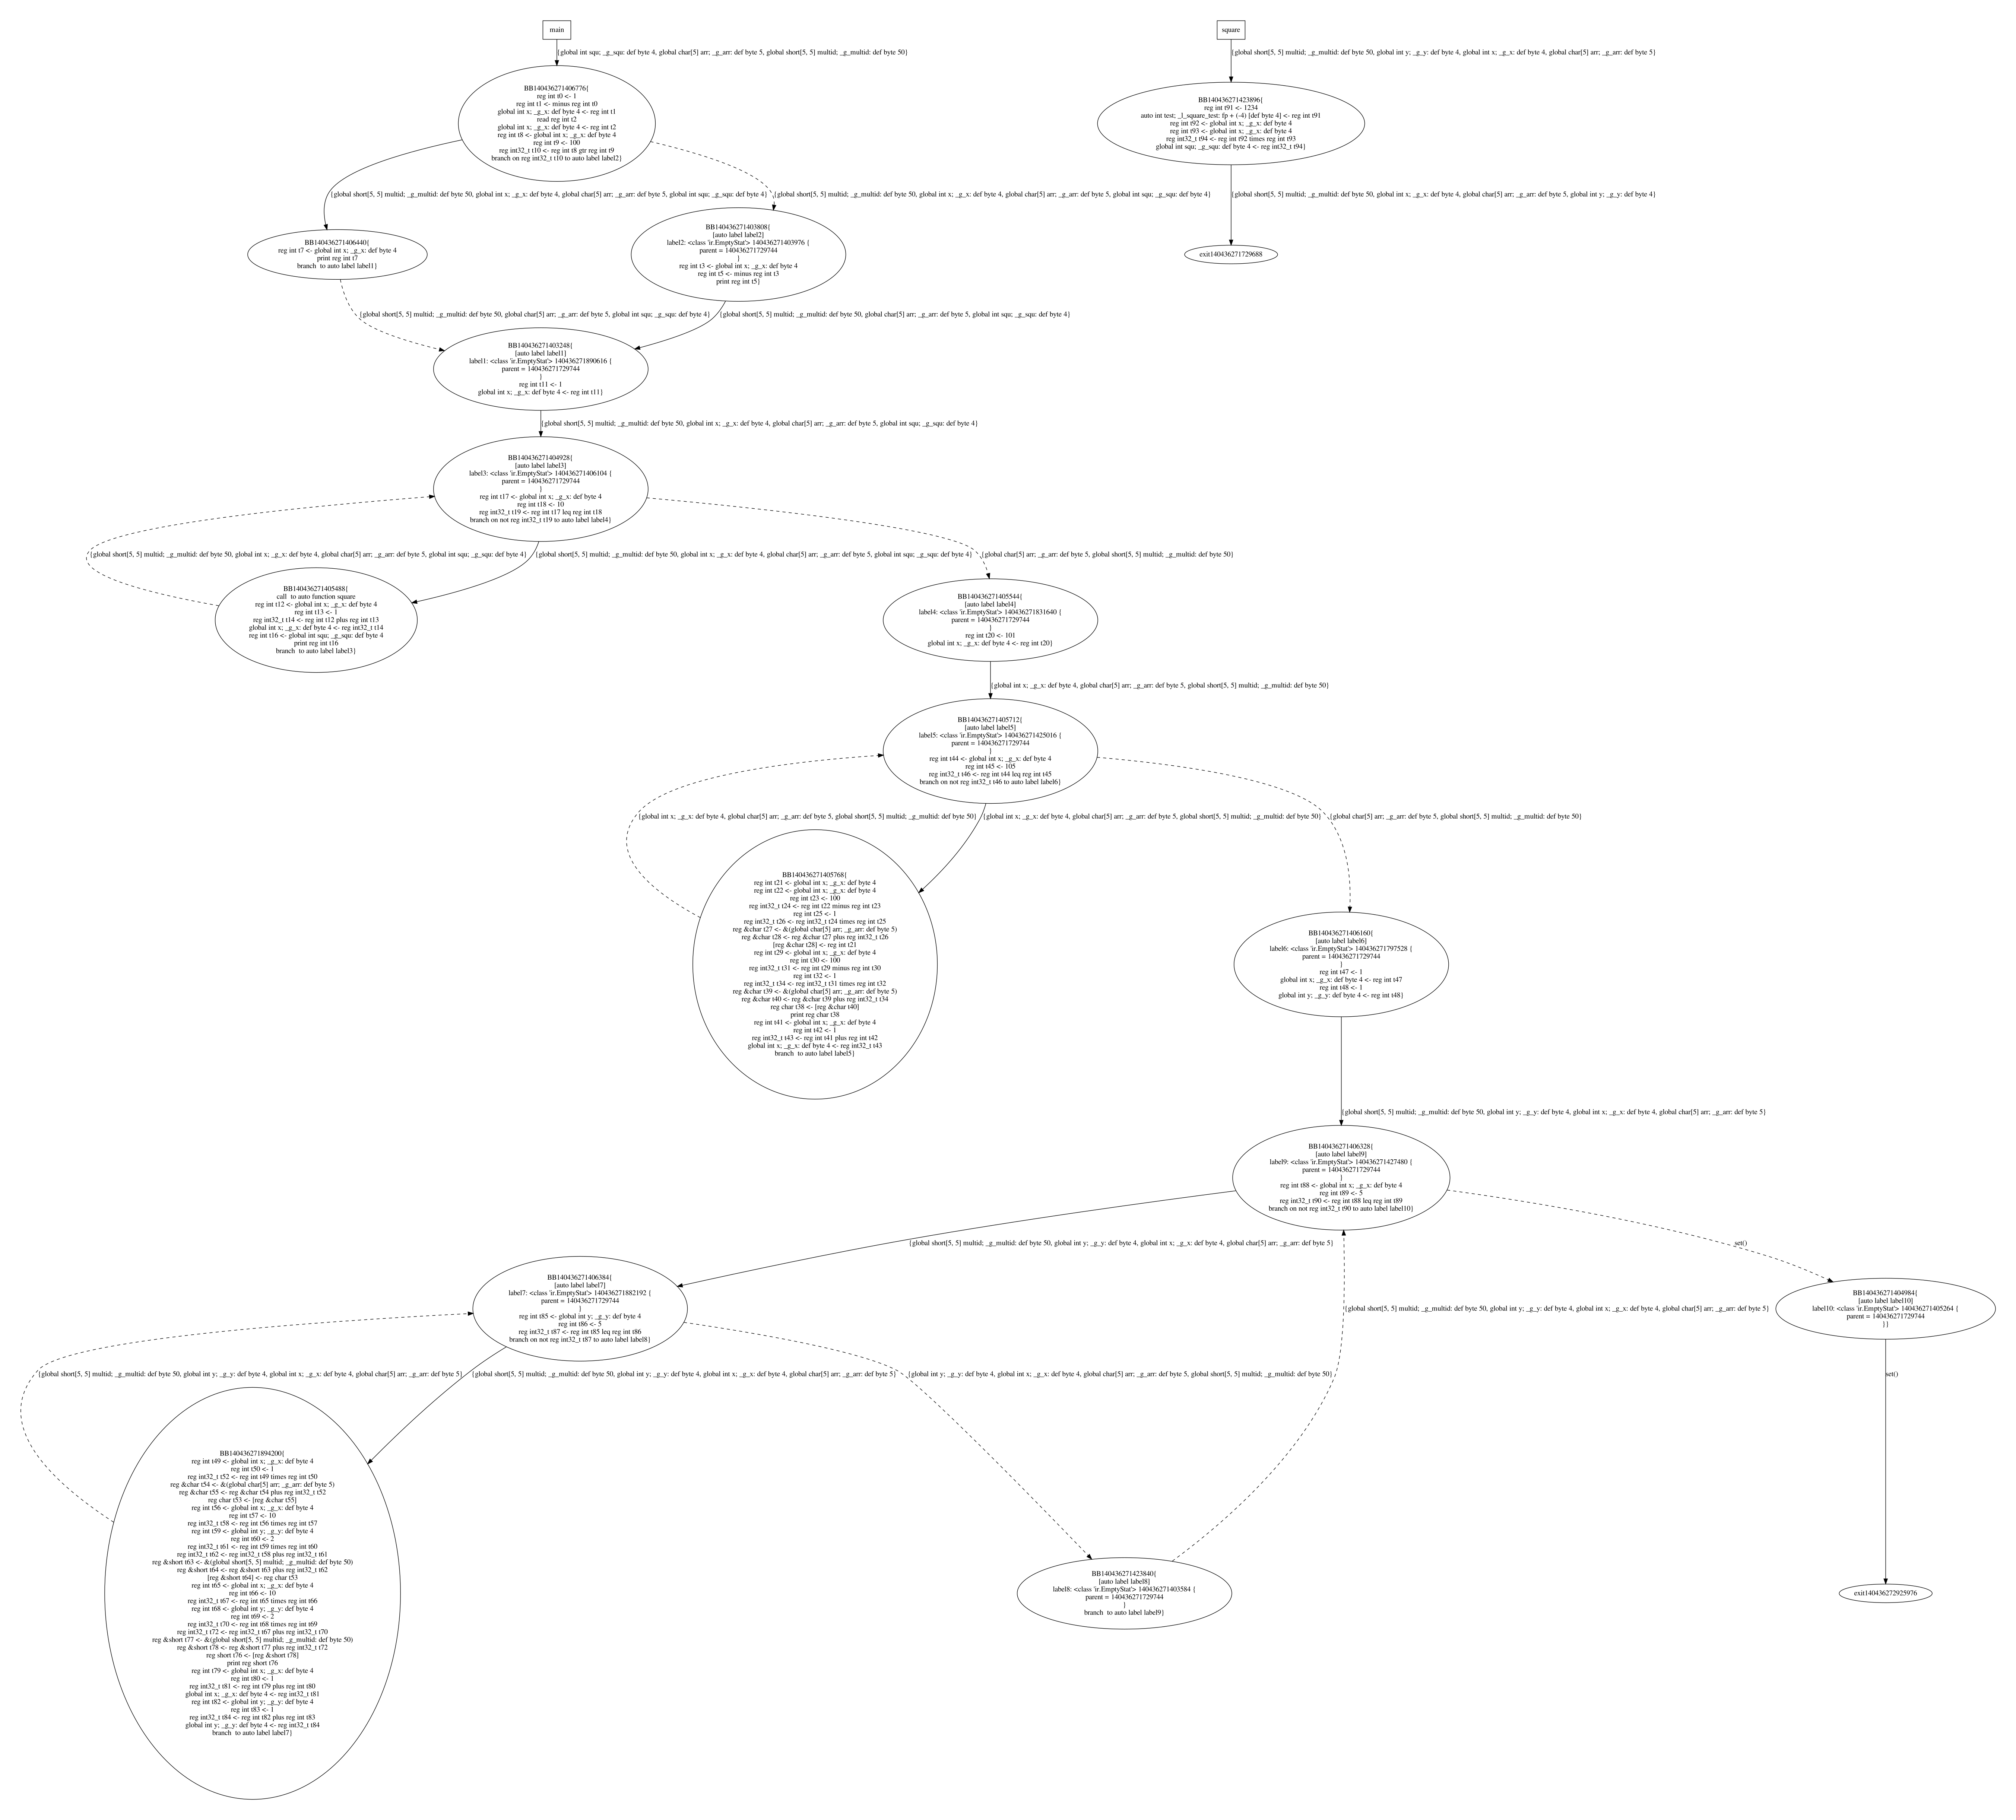

Reproduce this figure in Python.
#!/usr/bin/env python3

__doc__ = '''Control Flow Graph implementation
Includes cfg construction and liveness analysis.'''

from functools import reduce

from support import get_node_list


class BasicBlock(object):
    def __init__(self, next=None, instrs=None, labels=None):
        """Structure:
        Zero, one (next) or two (next, target_bb) successors
        Keeps information on labels (list of labels that refer to this BB)
        """
        self.next = next
        if instrs:
            self.instrs = instrs
        else:
            self.instrs = []
        try:
            self.target = self.instrs[-1].target # exclude case with call as last instruction
        except Exception:
            self.target = None
        if labels:
            self.labels = labels
        else:
            self.labels = []
        self.target_bb = None

        # liveness in respect to the whole cfg
        self.live_in = set([])
        self.live_out = set([])

        # compute kill and gen set for this block, as if it was a black box
        self.kill = set([])  # assigned
        self.gen = set([])  # use before assign
        for i in instrs:
            uses = set(i.collect_uses())
            try:
                kills = set(i.collect_kills())
            except AttributeError:
                kills = set()
            #print(i.human_repr(), uses, kills)
            uses.difference_update(self.kill)
            self.gen.update(uses)
            self.kill |= kills
        # Total number of registers needed
        self.total_vars_used = len(self.gen.union(self.kill))

    def __repr__(self):
        """Print in graphviz dot format"""
        instrs = repr(self.labels) + '\\n' if len(self.labels) else ''
        instrs += '\\n'.join([repr(i) for i in self.instrs])
        res = repr(id(self)) + ' [label="BB' + repr(id(self)) + '{\\n' + instrs + '}"];\n'
        if self.next:
            res += repr(id(self)) + ' -> ' + repr(id(self.next)) + ' [label="' + repr(self.next.live_in) + '"];\n'
        if self.target_bb:
            res += repr(id(self)) + ' -> ' + repr(id(self.target_bb)) + ' [style=dashed,label="' + repr(
                self.target_bb.live_in) + '"];\n'
        if not (self.next or self.target_bb):
            res += repr(id(self)) + ' -> ' + 'exit' + repr(id(self.get_function())) + ' [label="' + repr(
                self.live_out) + '"];\n'
        return res

    def succ(self):
        return [s for s in [self.target_bb, self.next] if s]

    def liveness_iteration(self):
        """Compute live_in and live_out approximation
        Returns: check of fixed point"""
        lin = len(self.live_in)
        lout = len(self.live_out)
        if self.next or self.target_bb:
            self.live_out = reduce(lambda x, y: x.union(y), [s.live_in for s in self.succ()], set([]))
        else:  # Consider live out all the global vars
            func = self.get_function()
            if func != 'global':
                self.live_out = set(func.get_global_symbols())
        self.live_in = self.gen.union(self.live_out - self.kill)
        return not (lin == len(self.live_in) and lout == len(self.live_out))

    def compute_instr_level_liveness(self):
        """Compute live_in and live_out for each instruction"""
        currently_alive = self.live_out
        for i in reversed(self.instrs):
            i.live_out = set(currently_alive)
            try:
                currently_alive -= set(i.collect_kills())
            except AttributeError:
                pass
            currently_alive |= set(i.collect_uses())
            i.live_in = set(currently_alive)
        if not currently_alive == self.live_in:
            raise Exception('Instruction level liveness or block level liveness incorrect')

    def remove_useless_next(self):
        """Check if unconditional branch, in that case remove next"""
        try:
            if self.instrs[-1].is_unconditional():
                self.next = None
        except AttributeError:
            pass

    def get_function(self):
        return self.instrs[0].get_function()


def stat_list_to_bb(sl):
    """Support function for converting AST StatList to BBs"""
    from ir import BranchStat
    bbs = []
    newbb = []  # accumulator for stmts to be inserted in the next BB
    labels = []  # accumulator for the labels that refer to this BB
    for n in sl.children:
        try:
            label = n.get_label()
            if label:
                if len(newbb):
                    bb = BasicBlock(None, newbb, labels)
                    newbb = []
                    if len(bbs):
                        bbs[-1].next = bb
                    bbs.append(bb)
                    labels = [label]
                else:
                    labels.append(label)
        except Exception:
            pass

        newbb.append(n)

        if isinstance(n, BranchStat) and not n.returns:
            bb = BasicBlock(None, newbb, labels)
            newbb = []
            if len(bbs):
                bbs[-1].next = bb
            bbs.append(bb)
            labels = []

    if len(newbb) or len(labels):
        bb = BasicBlock(None, newbb, labels)
        if len(bbs):
            bbs[-1].next = bb
        bbs.append(bb)
    return bbs


def remove_non_regs(set):
    return {var for var in set if var.alloct == 'reg'}


class CFG(list):
    """Control Flow Graph representation"""

    def __init__(self, root):
        super().__init__()
        from ir import StatList
        stat_lists = [n for n in get_node_list(root) if isinstance(n, StatList)]
        self += sum([stat_list_to_bb(sl) for sl in stat_lists], [])
        for bb in self:
            if bb.target:
                bb.target_bb = self.find_target_bb(bb.target)
            bb.remove_useless_next()

    def heads(self):
        """Get bbs that are only reached via function call or global entry point"""
        defs = []
        for bb1 in self:
            head = True
            for bb2 in self:
                if bb2.next == bb1 or bb2.target_bb == bb1:
                    head = False
                    break
            if head:
                defs.append(bb1)
        from ir import FunctionDef
        res = {}
        for bb in defs:
            first = bb.instrs[0]
            parent = first.parent
            while parent and type(parent) != FunctionDef:
                parent = parent.parent
            if not parent:
                res['global'] = bb
            else:
                res[parent] = bb
        return res

    def print_cfg_to_dot(self, filename):
        """Print the CFG in graphviz dot to file"""
        f = open(filename, "w")
        f.write("digraph G {\n")
        for n in self:
            f.write(repr(n))
        h = self.heads()
        for p in h:
            bb = h[p]
            if p == 'global':
                f.write('main [shape=box];\n')
                f.write('main -> ' + repr(id(bb)) + ' [label="' + repr(bb.live_in) + '"];\n')
            else:
                f.write(p.symbol.name + ' [shape=box];\n')
                f.write(p.symbol.name + ' -> ' + repr(id(bb)) + ' [label="' + repr(bb.live_in) + '"];\n')
        f.write("}\n")
        f.close()

    def print_liveness(self):
        print('Liveness sets')
        for bb in self:
            print(bb)
            print('gen:', bb.gen)
            print('kill:', bb.kill)
            print('live_in:', bb.live_in)
            print('live_out:', bb.live_out)
        print()
        print('Instruction liveness')
        for bb in self:
            print('BASIC BLOCK:')
            print(bb)
            print()
            for i in bb.instrs:
                print('inst={:80} live_in={:200} live_out={:80}'.format(repr(i), repr(i.live_in), repr(i.live_out)))

    def find_target_bb(self, label):
        """Return the BB that contains a given label;
        Support function for creating/exploring the CFG"""
        for bb in self:
            if label in bb.labels:
                return bb
        raise Exception(repr(label) + ' not found in any BB!')

    def liveness(self):
        """Standard live variable analysis"""
        out = []
        for bb in self:
            out.append(bb.liveness_iteration())
        while sum(out) != False:
            out = []
            for bb in self:
                out.append(bb.liveness_iteration())
        for bb in self:
            bb.compute_instr_level_liveness()
